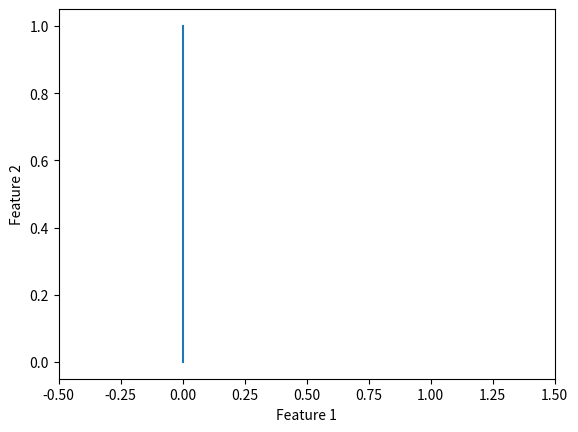

Python code for this plot:
"""
============================
Plotting Stack
============================

An example plot of :class:`autopycoin.models.Stack`
"""

import numpy as np
from matplotlib import pyplot as plt

X = [0, 0]
y = [0, 1]

plt.plot(X, y)

plt.xlabel("Feature 1")
plt.ylabel("Feature 2")
plt.xlim([-0.5, 1.5])

plt.show()
